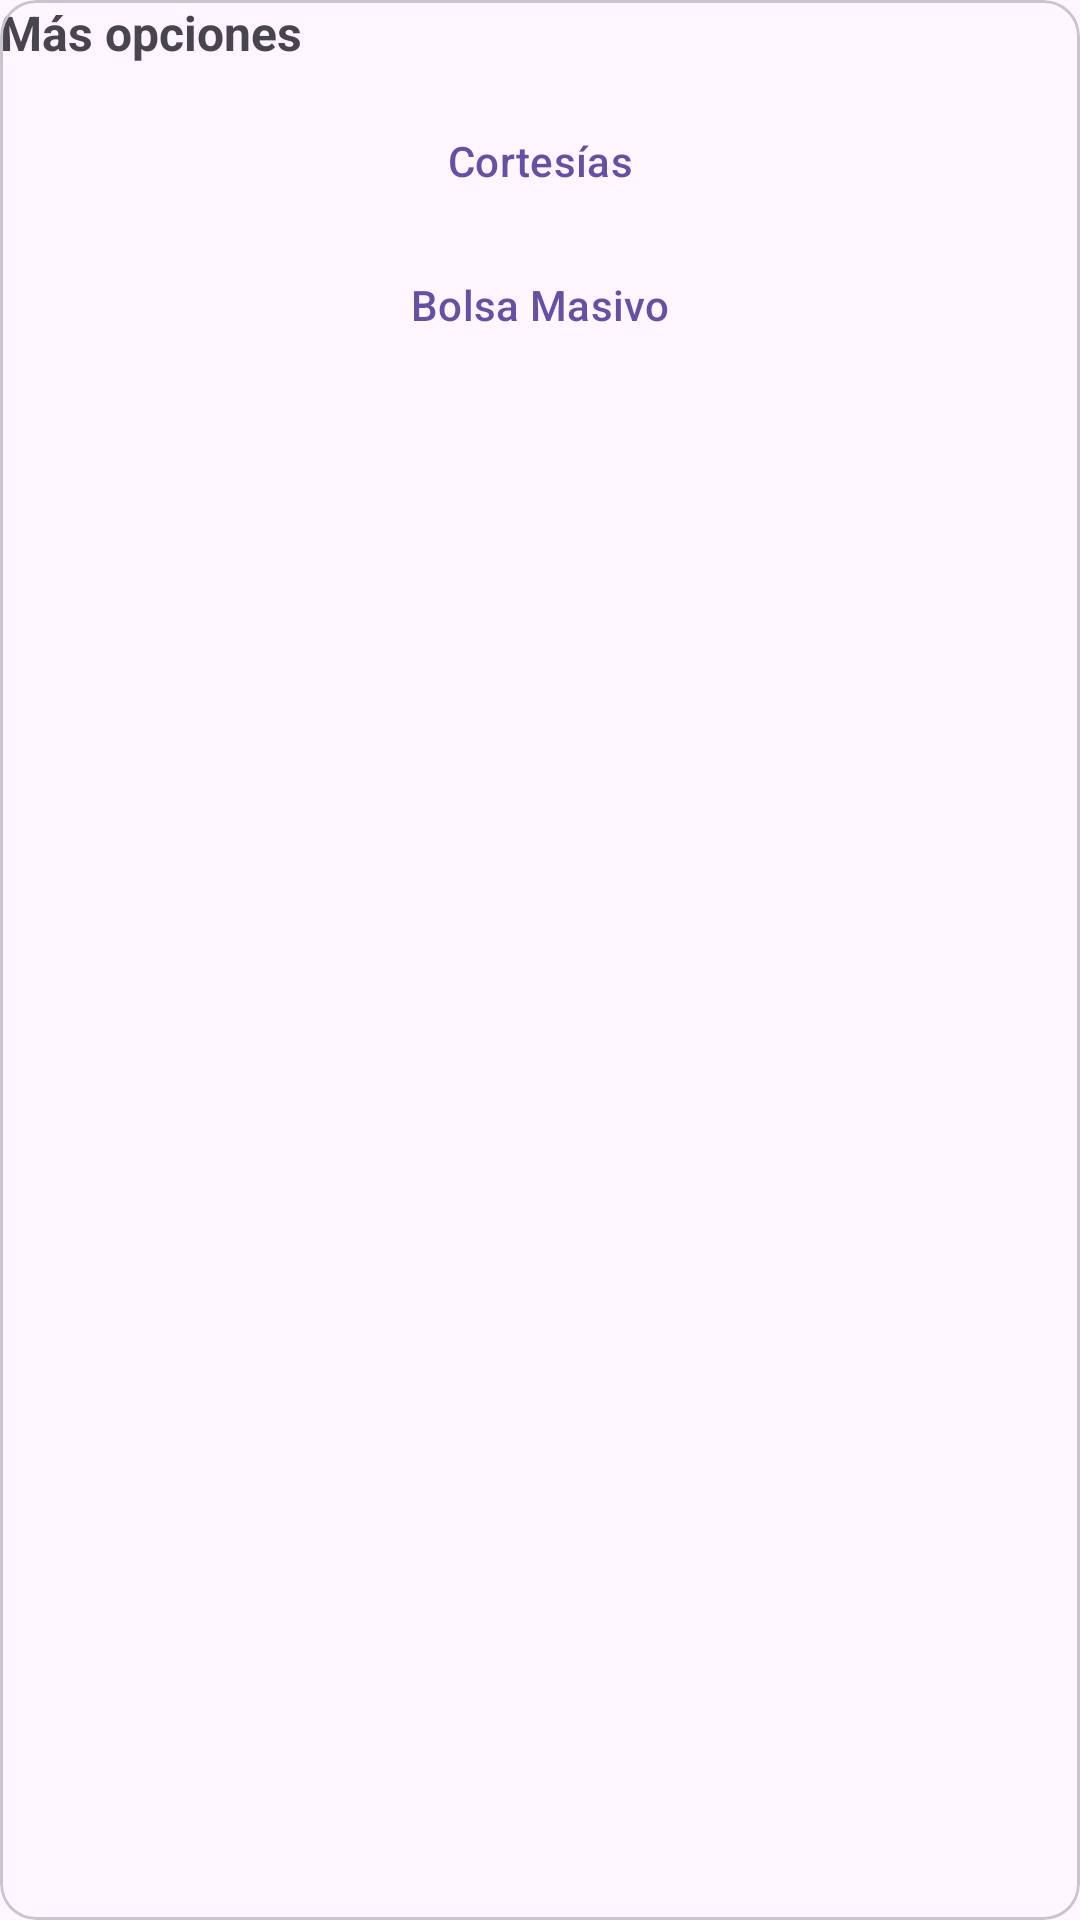

Write the Android layout XML for this screen, with the resource values it uses.
<!-- AndroidManifest.xml: application theme Theme.App -->
<!-- res/layout/bs_mas.xml -->
<?xml version="1.0" encoding="utf-8"?>
<com.google.android.material.card.MaterialCardView
    xmlns:android="http://schemas.android.com/apk/res/android"
    style="@style/Widget.Material3.CardView.Outlined"
    android:layout_width="match_parent"
    android:layout_height="wrap_content"
    android:padding="12dp">

    <LinearLayout
        android:layout_width="match_parent"
        android:layout_height="wrap_content"
        android:orientation="vertical">

        <TextView
            android:id="@+id/tvTituloMas"
            android:layout_width="match_parent"
            android:layout_height="wrap_content"
            android:text="Más opciones"
            android:textStyle="bold"
            android:textSize="16sp"
            android:paddingBottom="8dp"/>

        <com.google.android.material.button.MaterialButton
            android:id="@+id/btnCortesias"
            style="@style/Widget.Material3.Button.TextButton"
            android:layout_width="match_parent"
            android:layout_height="wrap_content"
            android:drawableStart="@drawable/ic_cortesia"
            android:text="Cortesías"
            android:paddingVertical="8dp"/>

        <com.google.android.material.button.MaterialButton
            android:id="@+id/btnBolsaMasivo"
            style="@style/Widget.Material3.Button.TextButton"
            android:layout_width="match_parent"
            android:layout_height="wrap_content"
            android:drawableStart="@drawable/ic_account_balance_wallet_24"
            android:text="Bolsa Masivo"
            android:paddingVertical="8dp"/>

    </LinearLayout>
</com.google.android.material.card.MaterialCardView>
<!-- resources referenced by this layout -->
<resources>
  <!-- drawable ic_account_balance_wallet_24 (drawable) -->
  <?xml version="1.0" encoding="utf-8"?>
  <vector xmlns:android="http://schemas.android.com/apk/res/android"
      android:width="24dp"
      android:height="24dp"
      android:viewportWidth="24"
      android:viewportHeight="24">
      
      <path
          android:fillColor="#FF000000"
          android:pathData="M3,7c0,-1.66 1.34,-3 3,-3h12c0.55,0 1,0.45 1,1v2h1c0.55,0 1,0.45 1,1v10c0,1.66 -1.34,3 -3,3H6c-1.66,0 -3,-1.34 -3,-3V7z"/>
      
      <path
          android:fillColor="#FFFFFFFF"
          android:fillAlpha="0.9"
          android:pathData="M6,6h11v2H6z"/>
      
      <path
          android:fillColor="#FFFFFFFF"
          android:fillAlpha="0.9"
          android:pathData="M17.5,12a1.5,1.5 0 1,0 0,3a1.5,1.5 0 1,0 0,-3z"/>
  </vector>
  <!-- drawable ic_cortesia (drawable-v24) -->
  <?xml version="1.0" encoding="utf-8"?>
  <vector xmlns:android="http://schemas.android.com/apk/res/android"
      android:height="24dp"
      android:width="24dp"
      android:viewportWidth="24"
      android:viewportHeight="24">
      <path android:fillColor="#9e9e9e" android:pathData="M22,12V20A2,2 0 0,1 20,22H4A2,2 0 0,1 2,20V12A1,1 0 0,1 1,11V8A2,2 0 0,1 3,6H6.17C6.06,5.69 6,5.35 6,5A3,3 0 0,1 9,2C10,2 10.88,2.5 11.43,3.24V3.23L12,4L12.57,3.23V3.24C13.12,2.5 14,2 15,2A3,3 0 0,1 18,5C18,5.35 17.94,5.69 17.83,6H21A2,2 0 0,1 23,8V11A1,1 0 0,1 22,12M4,20H11V12H4V20M20,20V12H13V20H20M9,4A1,1 0 0,0 8,5A1,1 0 0,0 9,6A1,1 0 0,0 10,5A1,1 0 0,0 9,4M15,4A1,1 0 0,0 14,5A1,1 0 0,0 15,6A1,1 0 0,0 16,5A1,1 0 0,0 15,4M3,8V10H11V8H3M13,8V10H21V8H13Z" />
  </vector>
  <style name="Theme.App" parent="Theme.Material3.Light.NoActionBar">
          <item name="android:statusBarColor">@android:color/transparent</item>
          <item name="android:navigationBarColor">@android:color/transparent</item>
          <item name="android:windowLightStatusBar">true</item>
      </style>
</resources>
